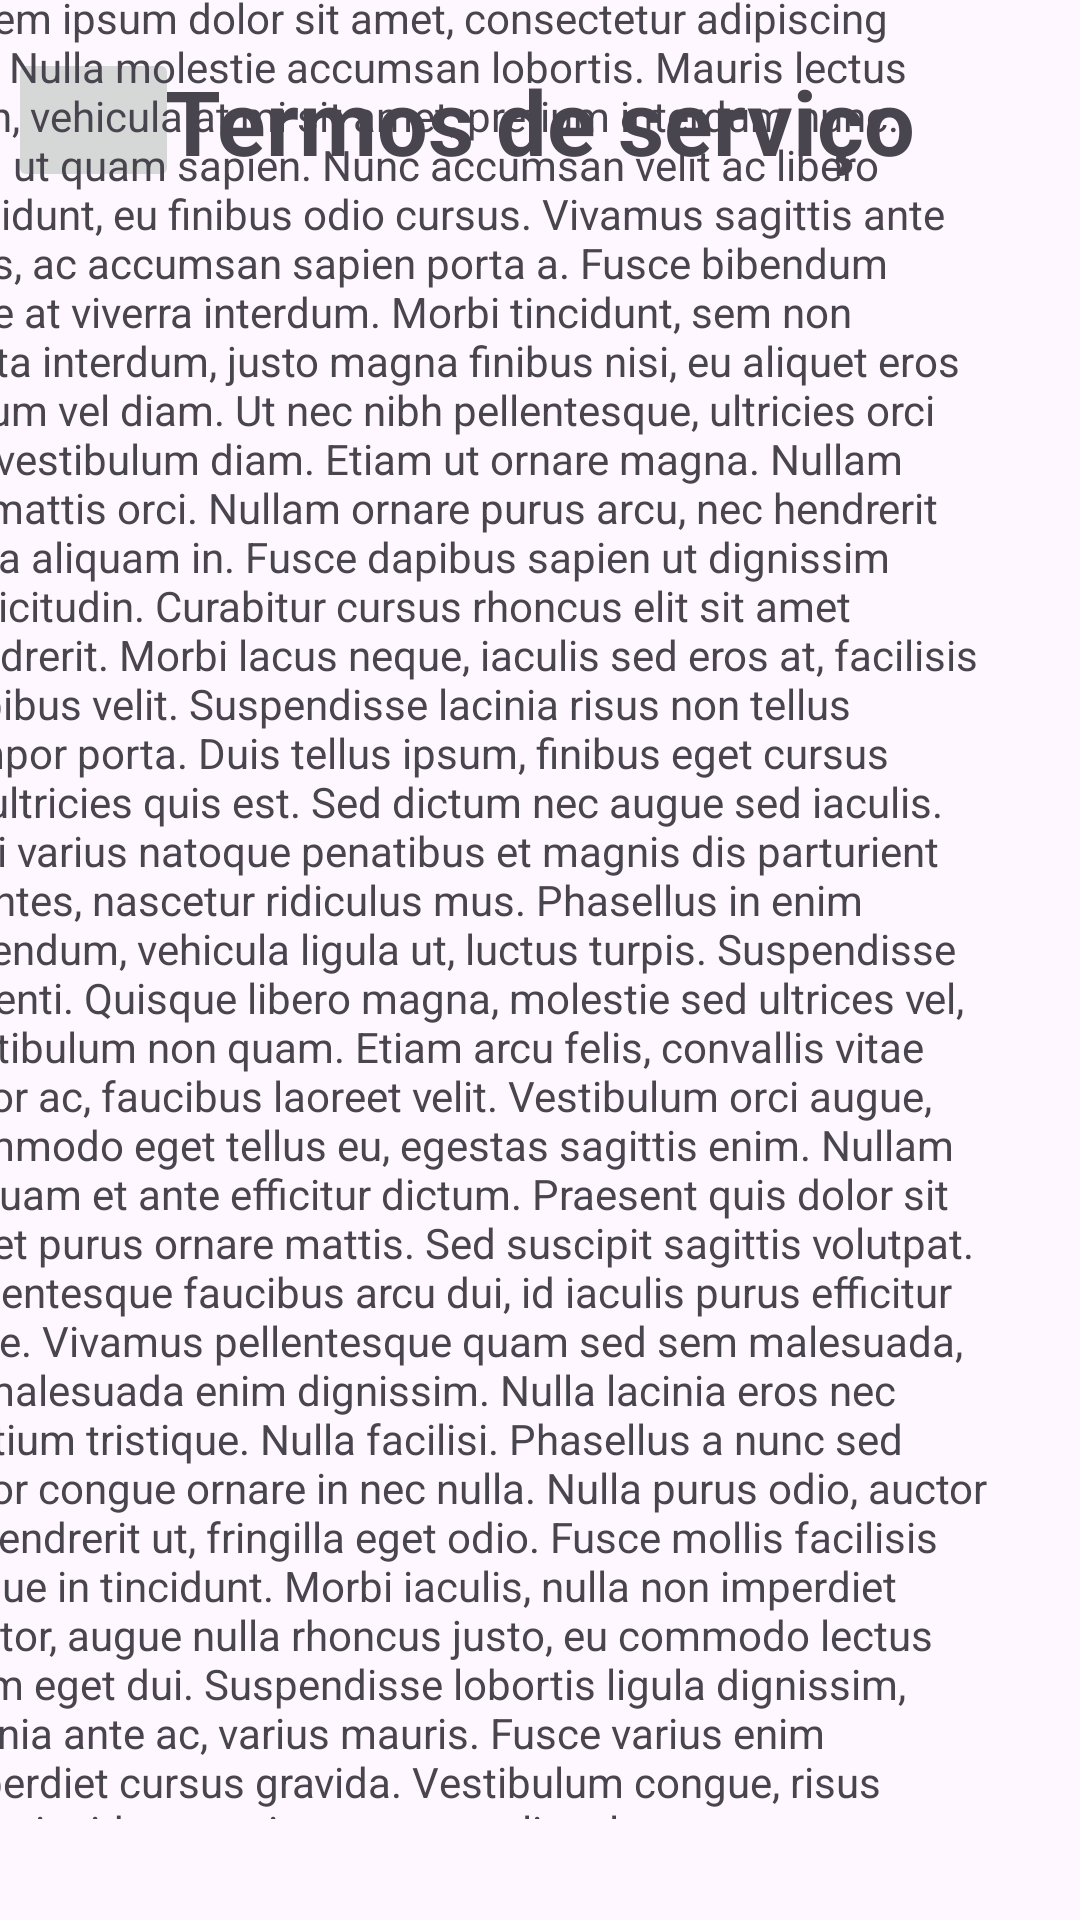

This screen was rendered from an Android layout file. Write that file and the resources it references.
<!-- AndroidManifest.xml: application theme Theme.Domenic_tech_app -->
<!-- res/layout/activity_termo.xml -->
<?xml version="1.0" encoding="utf-8"?>
<androidx.constraintlayout.widget.ConstraintLayout xmlns:android="http://schemas.android.com/apk/res/android"
    xmlns:app="http://schemas.android.com/apk/res-auto"
    xmlns:tools="http://schemas.android.com/tools"
    android:layout_width="match_parent"
    android:layout_height="match_parent"
    tools:context=".views.Termo">

    <TextView
        android:id="@+id/textView12"
        android:layout_width="wrap_content"
        android:layout_height="wrap_content"
        android:layout_marginStart="168dp"
        android:layout_marginTop="20dp"
        android:layout_marginEnd="168dp"
        android:text="Termos de serviço"
        android:textSize="30sp"
        android:textStyle="bold"
        app:layout_constraintEnd_toEndOf="parent"
        app:layout_constraintStart_toStartOf="parent"
        app:layout_constraintTop_toTopOf="parent" />

    <ImageButton
        android:id="@+id/btn_voltar_termo"
        android:layout_width="57dp"
        android:layout_height="48dp"
        android:layout_marginStart="7dp"
        android:layout_marginTop="16dp"
        android:contentDescription="Voltar"
        android:scaleType="centerCrop"
        app:layout_constraintEnd_toStartOf="@+id/textView12"
        app:layout_constraintStart_toStartOf="parent"
        app:layout_constraintTop_toTopOf="parent"
        app:srcCompat="@drawable/baseline_arrow_back_24" />

    <TextView
        android:id="@+id/textView13"
        android:layout_width="353dp"
        android:layout_height="610dp"
        android:layout_marginStart="22dp"
        android:layout_marginEnd="30dp"
        android:layout_marginBottom="46dp"
        android:text="Lorem ipsum dolor sit amet, consectetur adipiscing elit. Nulla molestie accumsan lobortis. Mauris lectus nibh, vehicula at mi sit amet, pretium interdum nunc. Sed ut quam sapien. Nunc accumsan velit ac libero tincidunt, eu finibus odio cursus. Vivamus sagittis ante eros, ac accumsan sapien porta a. Fusce bibendum ante at viverra interdum. Morbi tincidunt, sem non porta interdum, justo magna finibus nisi, eu aliquet eros ipsum vel diam. Ut nec nibh pellentesque, ultricies orci eu, vestibulum diam. Etiam ut ornare magna. Nullam ac mattis orci. Nullam ornare purus arcu, nec hendrerit nulla aliquam in. Fusce dapibus sapien ut dignissim sollicitudin. Curabitur cursus rhoncus elit sit amet hendrerit. Morbi lacus neque, iaculis sed eros at, facilisis dapibus velit.
Suspendisse lacinia risus non tellus tempor porta. Duis tellus ipsum, finibus eget cursus et, ultricies quis est. Sed dictum nec augue sed iaculis. Orci varius natoque penatibus et magnis dis parturient montes, nascetur ridiculus mus. Phasellus in enim bibendum, vehicula ligula ut, luctus turpis. Suspendisse potenti. Quisque libero magna, molestie sed ultrices vel, vestibulum non quam. Etiam arcu felis, convallis vitae dolor ac, faucibus laoreet velit. Vestibulum orci augue, commodo eget tellus eu, egestas sagittis enim. Nullam aliquam et ante efficitur dictum. Praesent quis dolor sit amet purus ornare mattis. Sed suscipit sagittis volutpat. Pellentesque faucibus arcu dui, id iaculis purus efficitur vitae. Vivamus pellentesque quam sed sem malesuada, et malesuada enim dignissim. Nulla lacinia eros nec pretium tristique. Nulla facilisi.
Phasellus a nunc sed dolor congue ornare in nec nulla. Nulla purus odio, auctor in hendrerit ut, fringilla eget odio. Fusce mollis facilisis augue in tincidunt. Morbi iaculis, nulla non imperdiet auctor, augue nulla rhoncus justo, eu commodo lectus enim eget dui. Suspendisse lobortis ligula dignissim, lacinia ante ac, varius mauris. Fusce varius enim imperdiet cursus gravida. Vestibulum congue, risus quis tincidunt pretium, augue velit vulputate massa, ac consequat sapien urna et mauris. Etiam at neque lectus. Suspendisse finibus sed diam eget gravida."
        app:layout_constraintBottom_toBottomOf="parent"
        app:layout_constraintEnd_toEndOf="parent"
        app:layout_constraintHorizontal_bias="1.0"
        app:layout_constraintStart_toStartOf="parent"
        app:layout_constraintTop_toBottomOf="@+id/textView12"
        app:layout_constraintVertical_bias="0.846" />
</androidx.constraintlayout.widget.ConstraintLayout>
<!-- resources referenced by this layout -->
<resources>
  <style name="Theme.Domenic_tech_app" parent="Base.Theme.Domenic_tech_app" />
  <style name="Base.Theme.Domenic_tech_app" parent="Theme.Material3.DayNight.NoActionBar">
          
          
      </style>
</resources>
